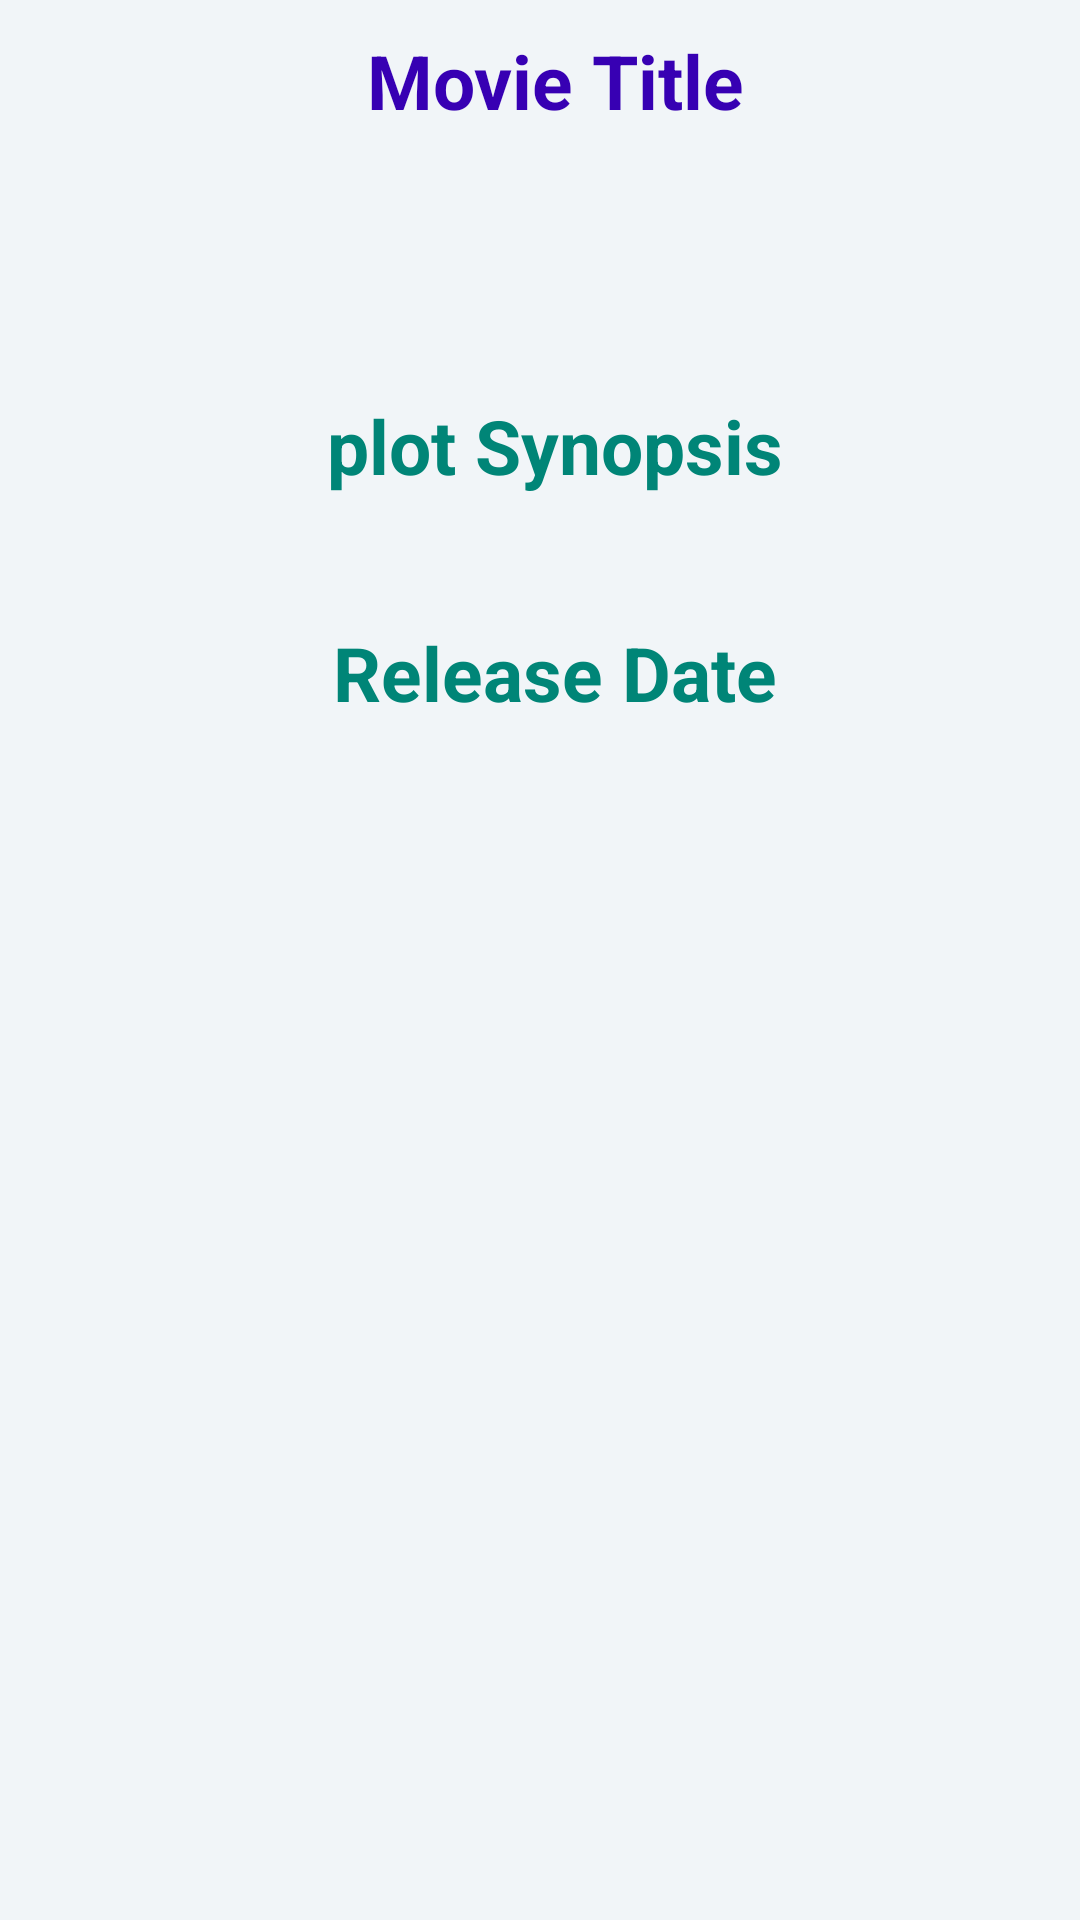

Layout XML and referenced resources for this Android screen:
<!-- AndroidManifest.xml: application theme AppTheme -->
<!-- res/layout/content_detail.xml -->
<?xml version="1.0" encoding="utf-8"?>
<RelativeLayout xmlns:android="http://schemas.android.com/apk/res/android"
    xmlns:app="http://schemas.android.com/apk/res-auto"
    xmlns:tools="http://schemas.android.com/tools"

    android:layout_width="match_parent"
    android:layout_height="match_parent"
    android:background="@color/viewBg"
    app:layout_behavior="@string/appbar_scrolling_view_behavior"
    tools:context=".DetailActivity"
    tools:showIn="@layout/activity_detail">


    
        
        
        
        

        <LinearLayout
            android:layout_width="match_parent"
            android:layout_height="match_parent"
            android:orientation="vertical">

            <TextView
                android:id="@+id/title"
                android:layout_width="match_parent"
                android:layout_height="wrap_content"
                android:layout_marginLeft="@dimen/layout_margin_left"
                android:layout_marginTop="10dp"
                android:text="@string/name_movie"
                android:textAlignment="center"
                android:textSize="25sp"
                android:textStyle="bold"
                android:textColor="@color/design_default_color_primary_dark"/>

            <TextView
                android:id="@+id/userrating"
                android:layout_width="match_parent"
                android:layout_height="wrap_content"
                android:layout_marginLeft="@dimen/layout_margin_left"
                android:layout_marginTop="@dimen/layout_margin_top"
                android:padding="@dimen/padding_layout"
                android:textSize="20sp"
                android:textColor="@color/colorPrimary"/>

            <TextView
                android:id="@+id/plotsynopsis"
                android:layout_width="match_parent"
                android:layout_height="wrap_content"
                android:layout_marginLeft="@dimen/layout_margin_left"
                android:layout_marginTop="@dimen/layout_margin_top2"
                android:padding="@dimen/padding_layout"
                android:text="@string/plot"
                android:textAlignment="center"
                android:textSize="25sp"
                android:textStyle="bold"
                android:textColor="@color/colorPrimary"/>

            

            <TextView
                android:id="@+id/releasedate"
                android:layout_width="match_parent"
                android:layout_height="wrap_content"
                android:layout_marginLeft="@dimen/layout_margin_left"
                android:layout_marginTop="@dimen/layout_margin_top2"
                android:padding="@dimen/padding_layout"
                android:text="@string/release_date"
                android:textAlignment="center"
                android:textSize="25sp"
                android:textStyle="bold"
                android:textColor="@color/colorPrimary"/>

          

        </LinearLayout>

    

</RelativeLayout>
<!-- res/layout/activity_detail.xml (included above) -->
<?xml version="1.0" encoding="utf-8"?>
<android.support.design.widget.CoordinatorLayout xmlns:android="http://schemas.android.com/apk/res/android"
    xmlns:app="http://schemas.android.com/apk/res-auto"
    android:id="@+id/maim_content"
    android:layout_width="match_parent"
    android:layout_height="match_parent"
    android:background="@color/white"
    android:fitsSystemWindows="true">

    <com.google.android.material.appbar.AppBarLayout
        android:id="@+id/appbar"
        android:layout_width="match_parent"
        android:layout_height="@dimen/detail_backdrop_height"
        android:fitsSystemWindows="true"
        android:theme="@style/Widget.AppCompat.ActionBar">

        <com.google.android.material.appbar.CollapsingToolbarLayout
            android:id="@+id/collapsing_toolbar"
            android:layout_width="match_parent"
            android:layout_height="match_parent"
            android:fitsSystemWindows="true"
            app:contentScrim="?attr/colorPrimary"
            app:expandedTitleMarginEnd="64dp"
            app:expandedTitleMarginStart="48dp"
            app:expandedTitleTextAppearance="@android:color/transparent"
            app:layout_scrollFlags="scroll|exitUntilCollapsed">

            <RelativeLayout
                android:layout_width="wrap_content"
                android:layout_height="wrap_content">

                <ImageView
                    android:id="@+id/thumbnail_image_header"
                    android:layout_width="match_parent"
                    android:layout_height="match_parent"
                    android:fitsSystemWindows="true"
                    android:scaleType="centerCrop"
                    app:layout_collapseMode="parallax"
                    app:layout_collapseParallaxMultiplier="0.7"/>

            </RelativeLayout>

            <Toolbar
                android:id="@+id/toolbar"
                android:layout_width="match_parent"
                android:layout_height="?attr/actionBarSize"
                app:layout_collapseMode="pin"
                android:popupTheme="@style/Base.ThemeOverlay.AppCompat.Light"/>

        </com.google.android.material.appbar.CollapsingToolbarLayout>

    </com.google.android.material.appbar.AppBarLayout>

    <include layout="@layout/content_detail"></include>

</android.support.design.widget.CoordinatorLayout>
<!-- resources referenced by this layout -->
<resources>
  <color name="colorPrimary">#008577</color>
  <color name="viewBg">#f1f5f8</color>
  <color name="white">#fff</color>
  <dimen name="detail_backdrop_height">500dp</dimen>
  <dimen name="layout_margin_left">10dp</dimen>
  <dimen name="layout_margin_top">3dp</dimen>
  <dimen name="layout_margin_top2">10dp</dimen>
  <dimen name="padding_layout">16dp</dimen>
  <string name="name_movie">Movie Title</string>
  <string name="plot">plot Synopsis</string>
  <string name="rating">User Rating</string>
  <string name="release_date">Release Date</string>
  <style name="AppTheme" parent="Theme.AppCompat.Light.DarkActionBar">
          
          <item name="colorPrimary">@color/colorPrimary</item>
          <item name="colorPrimaryDark">@color/colorPrimaryDark</item>
          <item name="colorAccent">@color/colorAccent</item>
      </style>
  <color name="colorPrimaryDark">#00574B</color>
  <color name="colorAccent">#D81B60</color>
</resources>
